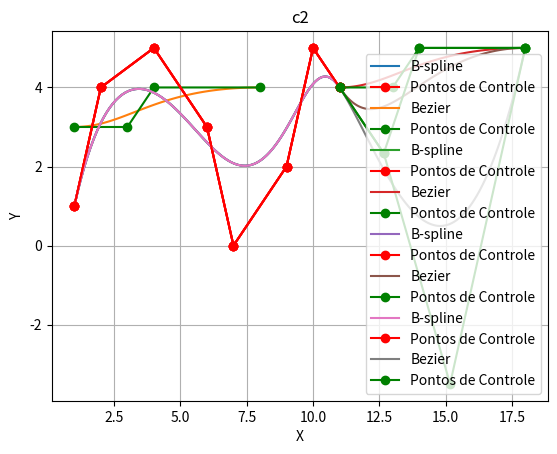

Generate this figure with matplotlib:
# [redacted]

### COMO EXECUTAR O CODIGO ###
#   Requer:
#       - Python3 instalado;
#       - pip instalado (gerenciador de pacotes do python);
#       - biblioteca numpy, comando: pip install numpy
#       - biblioteca matplotlib, comando: pip install matplotlib
#
#   Comando para executar: python cx_continuity.py


# Descrição: este código implementa uma curva B-sppline de grau 6, uma bezier de grau 3 e então unifica as duas com continuidade C0


import numpy as np
import matplotlib.pyplot as plt

pontos = np.array([[1, 1], [2, 4], [4, 5], [6, 3], [7, 0], [9, 2], [10, 5], [11, 4]])

vetor_nos = np.array([0, 0, 0, 0, 0, 0, 0, 1, 2, 2, 2, 2, 2, 2, 2])
grau = 6

# algoritmo de De Boor, faz o calculo da funcao para encontrar cada um dos pontos da Spline
def de_boor(i, grau, vetor_nos, t):
    if grau == 0:
        return 1.0 if vetor_nos[i] <= t < vetor_nos[i + 1] else 0.0

    denom1 = vetor_nos[i + grau] - vetor_nos[i]
    denom2 = vetor_nos[i + grau + 1] - vetor_nos[i + 1]

    sum1 = 0.0 if denom1 == 0.0 else (t - vetor_nos[i]) / denom1 * de_boor(i, grau - 1, vetor_nos, t)
    sum2 = 0.0 if denom2 == 0.0 else (vetor_nos[i + grau + 1] - t) / denom2 * de_boor(i + 1, grau - 1, vetor_nos, t)

    return sum1 + sum2

# calcula os pontos da curva
def bspline(pontos, vetor_nos, grau, t):
    n = len(pontos) - 1
    pontos_curva = np.zeros_like(pontos[0])

    for i in range(n + 1):
        funcao_b = de_boor(i, grau, vetor_nos, t)
        pontos_curva = pontos_curva + (funcao_b * pontos[i])

    return pontos_curva

# cria um vetor de numeros tal que, para todo n pertencente a t_values e vetor_nos[grau] <= n <= vetor_nos[-(grau+1)]
# alem disso, cada valor de t_values esta a uma distancia fixa um do outro
vetor_t = np.linspace(vetor_nos[grau], vetor_nos[-(grau + 1)], num=100)


curva_final = [bspline(pontos, vetor_nos, grau, t) for t in vetor_t]

# Nota ao professor: eu nao consegui fazer o ultimo ponto da spline interpolar com o ultimo ponto de controle, vou tirar duvida sobre isso na sala
curva_final[-1] = pontos[-1]

x_spline = [ponto[0] for ponto in curva_final]
y_spline = [ponto[1] for ponto in curva_final]

############## COMEÇO BEZIER ###############

# Algoritmo que aplica a função para calcular os pontos da bezier de grau 3
def bezier(P0, P1, P2, P3, num_points):
    t = np.linspace(0, 1, num_points)
    x = (1 - t)**3 * P0[0] + 3 * (1 - t)**2 * t * P1[0] + 3 * (1 - t) * t**2 * P2[0] + t**3 * P3[0]
    y = (1 - t)**3 * P0[1] + 3 * (1 - t)**2 * t * P1[1] + 3 * (1 - t) * t**2 * P2[1] + t**3 * P3[1]
    return x, y

# Pontos de Controle
P0 = [1, 3]
P1 = [3, 3]
P2 = [4, 4]
P3 = [8, 4]

# Qtd. Pontos da Curva
num_points = 100

# Gera Bezier
x_bezier, y_bezier = bezier(P0, P1, P2, P3, num_points)

# Função de plot das duas curvas juntas
def plot_curvas(title):
	plt.plot(x_spline, y_spline, label='B-spline')
	plt.plot(pontos[:, 0], pontos[:, 1], marker='o', color='r', label='Pontos de Controle')

	plt.plot(x_bezier, y_bezier, label="Bezier")
	plt.plot([P0[0], P1[0], P2[0], P3[0]], [P0[1], P1[1], P2[1], P3[1]], marker='o', c="g", label="Pontos de Controle")

	plt.legend()
	plt.xlabel("X")
	plt.ylabel("Y")
	plt.title(title)
	plt.grid(True)
	plt.show()

# plot antes de implementar C0
plot_curvas("Plot Inicial")



############ IMPLEMENTANDO C0 ############
# calculando delta para transladar os pontos de controle da curva
x_delta = pontos[-1][0] - P0[0]
y_delta = pontos[-1][1] - P0[1]

# transladando os pontos
P0[0] = P0[0] + x_delta
P0[1] = P0[1] + y_delta
P1[0] = P1[0] + x_delta
P1[1] = P1[1] + y_delta
P2[0] = P2[0] + x_delta
P2[1] = P2[1] + y_delta
P3[0] = P3[0] + x_delta
P3[1] = P3[1] + y_delta

# recriando a curva de bezier com os novos pontos de controle
x_bezier, y_bezier = bezier(P0, P1, P2, P3, num_points)

# plot de c0
plot_curvas("Plot C0")


# inicio continuidade c1 e c2
#calcula derivada d
def derivada_spline(i, grau, vetor_nos, t, d):
    if grau == 0:
        return 1.0 if vetor_nos[i] <= t < vetor_nos[i + 1] else 0.0
    
    denom1 = vetor_nos[i + grau - 1] - vetor_nos[i]
    denom2 = vetor_nos[i + grau] - vetor_nos[i+1]

    if d > 0:
        sum1 = 0.0 if denom1 == 0.0 else (grau - 1) / denom1 * derivada_spline(i, grau - 1, vetor_nos, t, d-1)
        sum2 = 0.0 if denom2 == 0.0 else (grau - 1) / denom2 * derivada_spline(i + 1, grau - 1, vetor_nos, t, d-1)
    else:
        return de_boor(i, grau, vetor_nos, t)

    return sum1 - sum2


# calcula os pontos da curva com derivada d
def bspline_pontos_derivada(pontos, vetor_nos, grau, t, d):
    n = len(pontos) - 1
    pontos_curva = np.zeros_like(pontos[0])

    for i in range(n + 1):
        funcao_b = derivada_spline(i, grau, vetor_nos, t, d)
        pontos_curva = pontos_curva + (funcao_b * pontos[i])

    return pontos_curva

# faz união com continuidade c1:
def unify_c1():
    global pontos, vetor_nos, grau, vetor_t

    derivada_spline = bspline_pontos_derivada(pontos, vetor_nos, grau, (vetor_t[-1]-0.00001), 1)

    P1[0] = (derivada_spline[0]/(4-1)) + P0[0]
    P1[1] = (derivada_spline[1]/(4-1)) + P0[1]

    print(derivada_spline)

unify_c1()
x_bezier, y_bezier = bezier(P0, P1, P2, P3, num_points)
plot_curvas("c1")


# faz união com continuidade c2:
def unify_c2():
    global pontos, vetor_nos, grau, vetor_t

    derivada_spline = bspline_pontos_derivada(pontos, vetor_nos, grau, (vetor_t[-1]-0.00001), 2)

    P2[0] = (derivada_spline[0]/(4*(4-1))) + (2*P1[0] - P0[0])
    P2[1] = (derivada_spline[1]/(4*(4-1))) + (2*P1[1] - P0[1])

    print(derivada_spline)

unify_c2()
x_bezier, y_bezier = bezier(P0, P1, P2, P3, num_points)
plot_curvas("c2")


